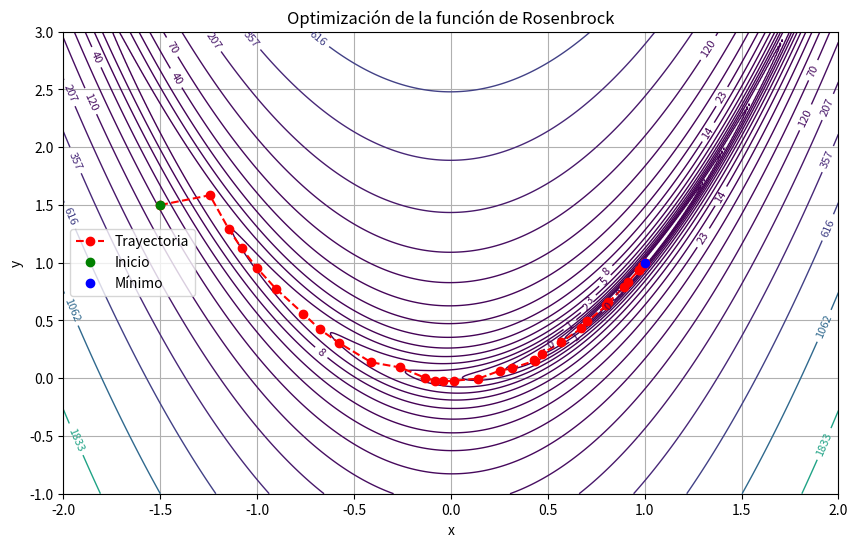

Python code for this plot:
import numpy as np
import matplotlib.pyplot as plt
from scipy.optimize import minimize

# Función de Rosenbrock
def f(x):
    return 100 * (x[1] - x[0]**2)**2 + (1 - x[0])**2

# Punto inicial
x0 = np.array([-1.5, 1.5])

# Lista para guardar las iteraciones
path = []

# Función que guarda el camino de la optimización
def callback(xk):
    path.append(np.copy(xk))

# Ejecutamos la optimización
res = minimize(f, x0, method='BFGS', callback=callback, options={'disp': True})

# Agregamos también el punto inicial
path.insert(0, x0)

# Convertimos la trayectoria en un array
path = np.array(path)

# Generamos la malla para el gráfico de contorno
x = np.linspace(-2, 2, 400)
y = np.linspace(-1, 3, 400)
X, Y = np.meshgrid(x, y)
Z = f([X, Y])

# Graficamos
plt.figure(figsize=(10, 6))
contours = plt.contour(X, Y, Z, levels=np.logspace(-1, 3.5, 20), linewidths=1)
plt.clabel(contours, inline=True, fontsize=8)
plt.plot(path[:, 0], path[:, 1], 'ro--', label='Trayectoria')
plt.plot(path[0, 0], path[0, 1], 'go', label='Inicio')
plt.plot(path[-1, 0], path[-1, 1], 'bo', label='Mínimo')
plt.title("Optimización de la función de Rosenbrock")
plt.xlabel("x")
plt.ylabel("y")
plt.legend()
plt.grid(True)
plt.show()
